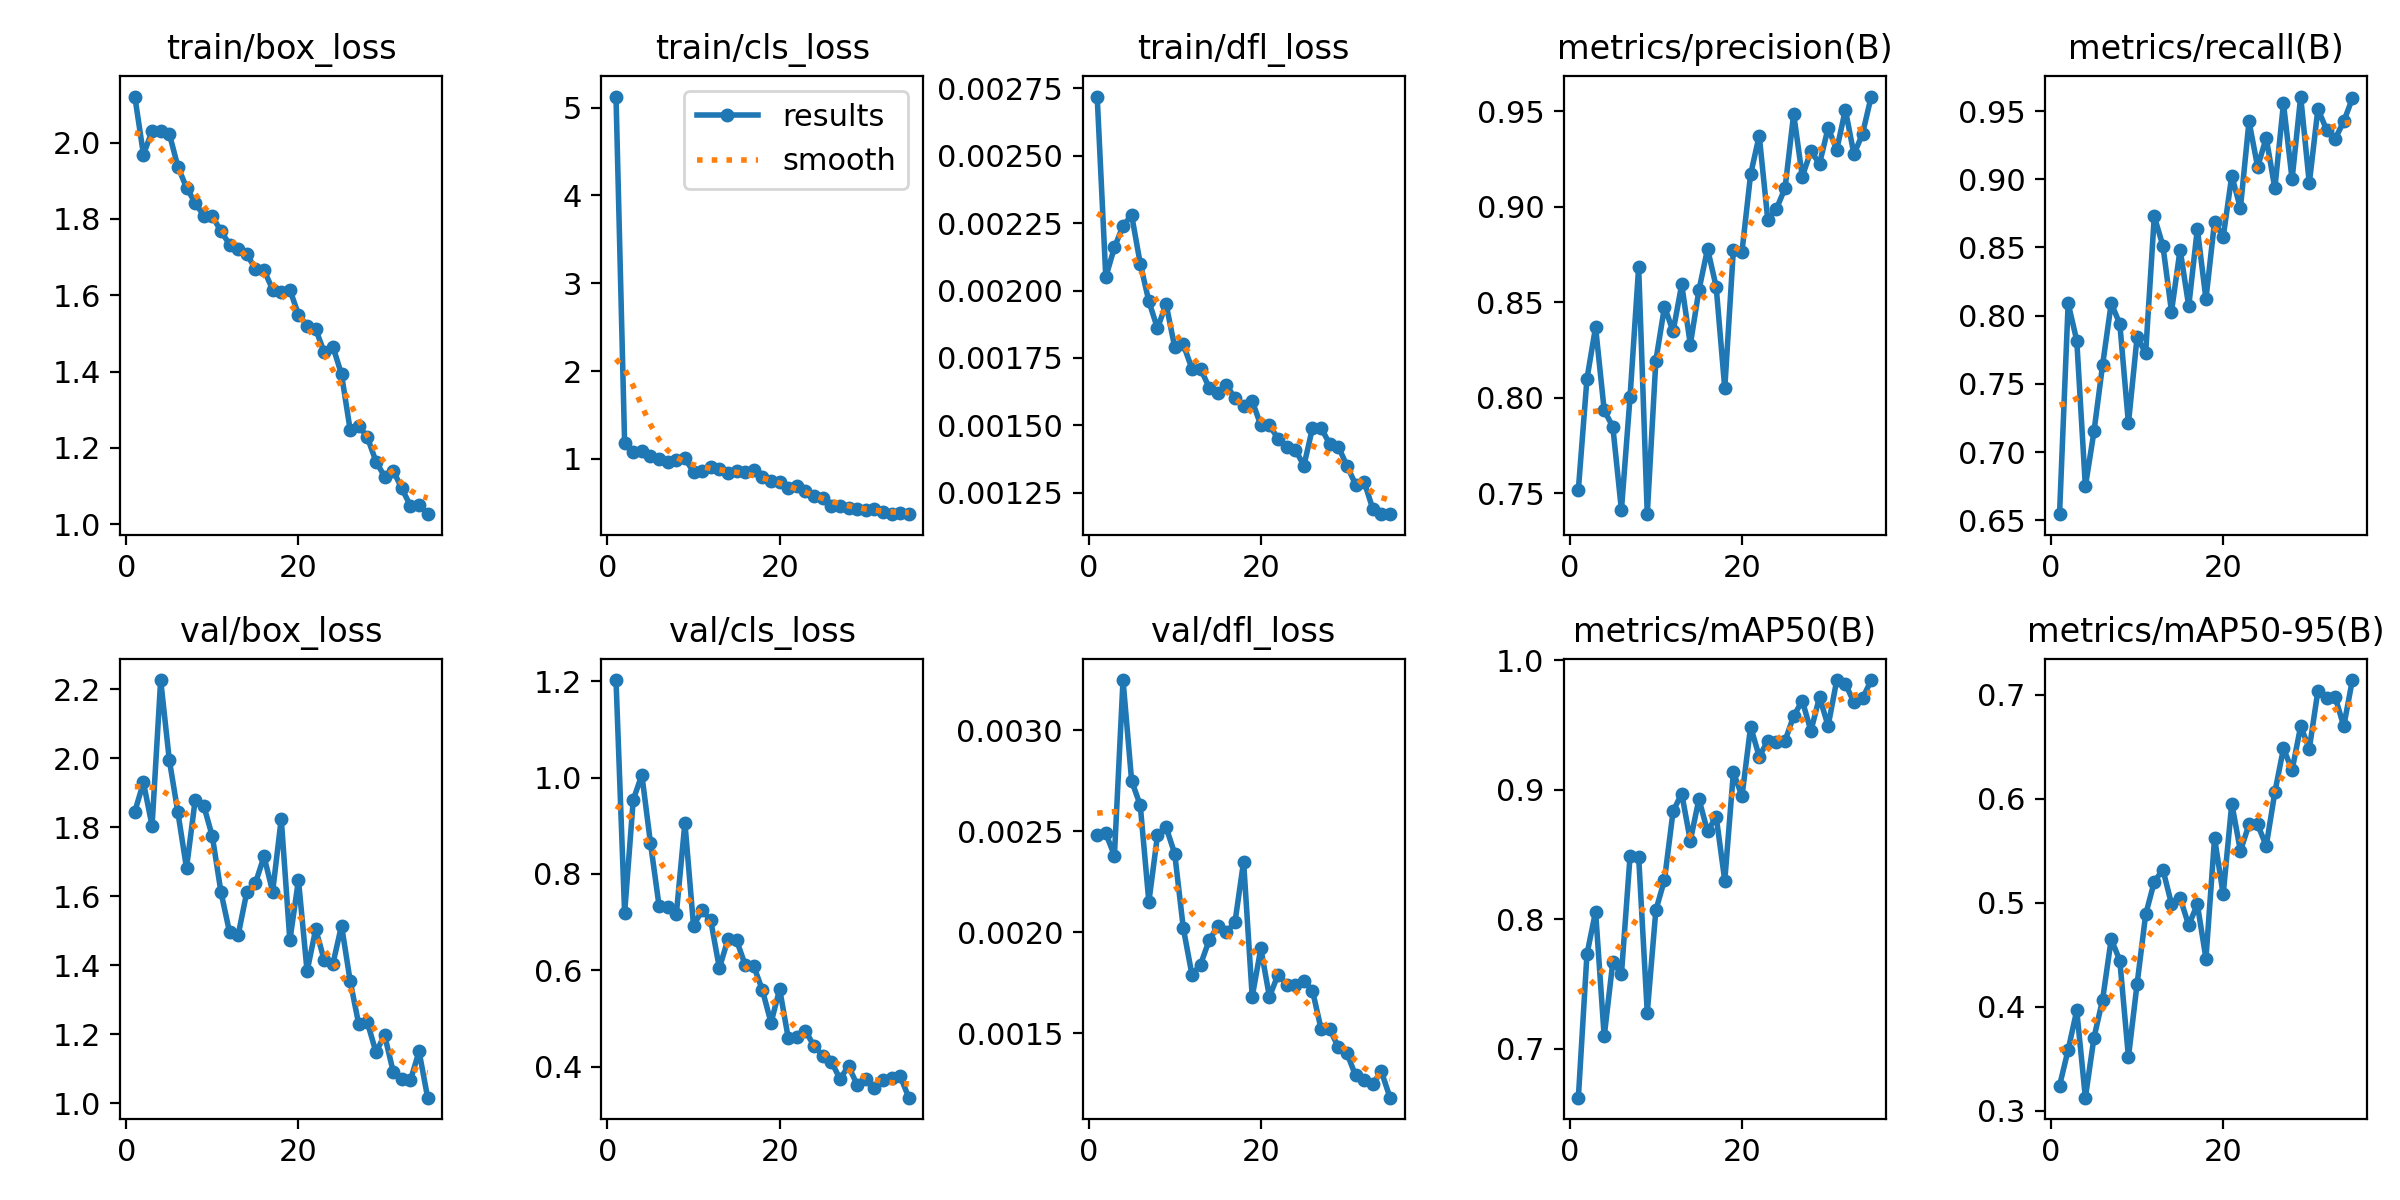

Source data for this figure (header and first rows):
epoch, time, train/box_loss, train/cls_loss, train/dfl_loss, metrics/precision(B), metrics/recall(B), metrics/mAP50(B), metrics/mAP50-95(B), val/box_loss, val/cls_loss, val/dfl_loss, lr/pg0, lr/pg1, lr/pg2
1, 6.966, 2.121, 5.127, 0.00272, 0.7519, 0.6545, 0.6621, 0.3239, 1.846, 1.203, 0.00248, 0.003305, 0.003305, 0.07025
2, 13.34, 1.969, 1.179, 0.00205, 0.81, 0.8091, 0.773, 0.3584, 1.93, 0.7184, 0.00249, 0.006451, 0.006451, 0.04007
3, 19.69, 2.03, 1.078, 0.00216, 0.837, 0.7818, 0.8059, 0.3963, 1.804, 0.9539, 0.00238, 0.009408, 0.009408, 0.00969
4, 25.94, 2.031, 1.088, 0.00224, 0.7934, 0.6749, 0.7093, 0.3124, 2.227, 1.006, 0.00325, 0.009151, 0.009151, 0.009151
5, 32.19, 2.024, 1.028, 0.00228, 0.7849, 0.7151, 0.767, 0.3701, 1.996, 0.8646, 0.00275, 0.008869, 0.008869, 0.008869
6, 38.52, 1.937, 0.9981, 0.0021, 0.7412, 0.7639, 0.7574, 0.4066, 1.843, 0.7337, 0.00263, 0.008586, 0.008586, 0.008586
7, 44.87, 1.882, 0.961, 0.00196, 0.8003, 0.8091, 0.8485, 0.4649, 1.682, 0.7304, 0.00215, 0.008303, 0.008303, 0.008303
8, 51.12, 1.842, 0.9834, 0.00186, 0.8684, 0.7939, 0.8483, 0.4442, 1.878, 0.7159, 0.00248, 0.00802, 0.00802, 0.00802
9, 57.36, 1.809, 1.004, 0.00195, 0.7391, 0.721, 0.7278, 0.3514, 1.863, 0.9063, 0.00252, 0.007737, 0.007737, 0.007737
10, 63.69, 1.806, 0.8518, 0.00179, 0.8195, 0.7841, 0.807, 0.4214, 1.774, 0.6923, 0.00239, 0.007454, 0.007454, 0.007454
11, 69.88, 1.768, 0.8575, 0.0018, 0.8477, 0.7727, 0.8304, 0.4885, 1.612, 0.7249, 0.00202, 0.007171, 0.007171, 0.007171
12, 76.23, 1.733, 0.9091, 0.00171, 0.8347, 0.8727, 0.8834, 0.52, 1.496, 0.7034, 0.00179, 0.006889, 0.006889, 0.006889
13, 82.59, 1.722, 0.8874, 0.00171, 0.8593, 0.8513, 0.8971, 0.5318, 1.488, 0.6045, 0.00184, 0.006606, 0.006606, 0.006606
14, 88.94, 1.707, 0.8369, 0.00164, 0.8279, 0.803, 0.8607, 0.4986, 1.612, 0.6643, 0.00196, 0.006323, 0.006323, 0.006323
15, 95.26, 1.67, 0.8628, 0.00162, 0.8563, 0.8485, 0.8928, 0.5044, 1.638, 0.6623, 0.00203, 0.00604, 0.00604, 0.00604
16, 101.6, 1.665, 0.8555, 0.00165, 0.878, 0.8069, 0.8679, 0.4781, 1.716, 0.6109, 0.002, 0.005757, 0.005757, 0.005757
17, 107.9, 1.615, 0.869, 0.0016, 0.8581, 0.8636, 0.8793, 0.4984, 1.614, 0.6083, 0.00205, 0.005474, 0.005474, 0.005474
18, 114.2, 1.607, 0.7892, 0.00157, 0.8049, 0.8121, 0.8298, 0.4462, 1.825, 0.5586, 0.00235, 0.005191, 0.005191, 0.005191
19, 120.5, 1.615, 0.7497, 0.00159, 0.8776, 0.869, 0.9135, 0.5621, 1.472, 0.4909, 0.00168, 0.004909, 0.004909, 0.004909
20, 126.9, 1.549, 0.739, 0.0015, 0.8765, 0.8576, 0.8951, 0.5078, 1.647, 0.5609, 0.00192, 0.004626, 0.004626, 0.004626
21, 133.3, 1.52, 0.6676, 0.0015, 0.9169, 0.9025, 0.9487, 0.5952, 1.383, 0.4592, 0.00168, 0.004343, 0.004343, 0.004343
22, 139.7, 1.511, 0.6913, 0.00145, 0.9372, 0.8788, 0.9257, 0.5496, 1.505, 0.4615, 0.00179, 0.00406, 0.00406, 0.00406
23, 146, 1.45, 0.6318, 0.00142, 0.8928, 0.9424, 0.9379, 0.5752, 1.414, 0.4743, 0.00174, 0.003777, 0.003777, 0.003777
24, 152.4, 1.465, 0.5828, 0.00141, 0.8989, 0.9091, 0.9367, 0.5752, 1.405, 0.4423, 0.00174, 0.003494, 0.003494, 0.003494
25, 158.7, 1.393, 0.5503, 0.00135, 0.9097, 0.9303, 0.9379, 0.5545, 1.516, 0.4229, 0.00176, 0.003211, 0.003211, 0.003211
26, 165.7, 1.247, 0.4578, 0.00149, 0.9485, 0.8933, 0.957, 0.6061, 1.355, 0.4105, 0.00171, 0.002929, 0.002929, 0.002929
27, 172, 1.258, 0.4644, 0.00149, 0.9158, 0.9556, 0.9688, 0.6482, 1.229, 0.3744, 0.00152, 0.002646, 0.002646, 0.002646
28, 178.2, 1.227, 0.4454, 0.00143, 0.9291, 0.9, 0.9456, 0.6273, 1.235, 0.4009, 0.00152, 0.002363, 0.002363, 0.002363
29, 184.4, 1.164, 0.4284, 0.00142, 0.9224, 0.9606, 0.9716, 0.6696, 1.149, 0.3621, 0.00143, 0.00208, 0.00208, 0.00208
30, 190.6, 1.125, 0.4171, 0.00135, 0.9413, 0.897, 0.9494, 0.6479, 1.198, 0.3739, 0.0014, 0.001797, 0.001797, 0.001797
31, 196.9, 1.14, 0.4254, 0.00128, 0.9297, 0.9515, 0.9846, 0.7037, 1.092, 0.3557, 0.00129, 0.001514, 0.001514, 0.001514
32, 203.2, 1.094, 0.3895, 0.00129, 0.9508, 0.9364, 0.9818, 0.697, 1.07, 0.3711, 0.00127, 0.001231, 0.001231, 0.001231
33, 209.4, 1.048, 0.3752, 0.00119, 0.9274, 0.9296, 0.9677, 0.6977, 1.067, 0.3767, 0.00125, 0.0009486, 0.0009486, 0.0009486
34, 215.6, 1.051, 0.3846, 0.00117, 0.9382, 0.9424, 0.9706, 0.6697, 1.151, 0.3798, 0.00131, 0.0006657, 0.0006657, 0.0006657
35, 221.9, 1.026, 0.3702, 0.00117, 0.9576, 0.9592, 0.9848, 0.714, 1.017, 0.3354, 0.00118, 0.0003829, 0.0003829, 0.0003829
